Run: headless pygame with SDL's dummy video driver; simulated clock (each Clock.tick advances the game by its frame time, no real sleeping); random seed 0; keys injected as events and as key.get_pressed() state; mouse plan: one left click at the window centre at the start of phase 2, then a move to the lower-right quarter at the start of phase 3.
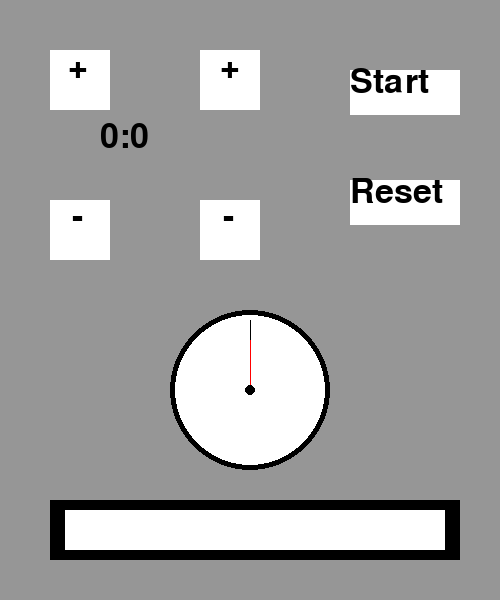
Frame 1 of 4 · flips 1–60 · no input
Frame 2 of 4 · flips 61–180 · clicked the window centre · tapped SPACE, RETURN · held RIGHT (→), D · screen unchanged from frame 1, image omitted
Frame 3 of 4 · flips 181–300 · moved the mouse to the lower-right quarter · held DOWN (↓), S · screen unchanged from frame 2, image omitted
Frame 4 of 4 · flips 301–420 · held LEFT (←), A, UP (↑), W · screen unchanged from frame 3, image omitted

The pygame program that drew these frames:

import pygame
import time
import math

pygame.init()

screen = pygame.display.set_mode((500,600))

GREY = (150,150,150)
WHITE = (255,255,255)
BLACK = (0,0,0)
RED = (255,0,0)

running = True

font = pygame.font.SysFont("arial",50)
text_1 = font.render("+",True,BLACK)
text_2 = font.render("+",True,BLACK)
text_3 = font.render("-",True,BLACK)
text_4 = font.render("-",True,BLACK)
text_5 = font.render("Start",True,BLACK)
text_6 = font.render("Reset",True,BLACK)

total_secs = 0 
total = 0
start = False

clock = pygame.time.Clock()

while running:
    clock.tick(60)
    screen.fill(GREY)
    mouse_x,mouse_y = pygame.mouse.get_pos()

    pygame.draw.rect(screen, WHITE,(50,50,60,60))
    screen.blit(text_1,(68,50))
    pygame.draw.rect(screen, WHITE,(200,50,60,60))
    screen.blit(text_2,(220,50))
    pygame.draw.rect(screen, WHITE,(50,200,60,60))
    screen.blit(text_3,(72  ,200))
    pygame.draw.rect(screen, WHITE,(200,200,60,60))
    screen.blit(text_4,(223,200))
    pygame.draw.rect(screen, WHITE,(350,70,110,45))
    screen.blit(text_5,(350,65))
    pygame.draw.rect(screen, WHITE,(350,180,110,45))
    screen.blit(text_6,(350,175))
    pygame.draw.rect(screen, BLACK,(50,500,410,60))
    pygame.draw.rect(screen, WHITE,(65,510,380,40))

    pygame.draw.circle(screen, BLACK,(250,390),80)
    pygame.draw.circle(screen, WHITE,(250,390),75)
    
  
    for event in pygame.event.get():
        if event.type == pygame.QUIT:
            running = False    
        if event.type == pygame.MOUSEBUTTONDOWN: 
            if event.button == 1:
                if ((50 < mouse_x < 110) and (110 > mouse_y > 50)):
                    print("press to + min")
                    total_secs += 60
                    total = total_secs
                if ((50 < mouse_x < 110) and (200 < mouse_y < 260)):
                    print("press to - min")
                    total_secs -= 60
                    total = total_secs
                if ((200 < mouse_x < 260) and (50 < mouse_y < 110)):
                    print("press to + seconds")
                    total_secs += 1
                    total = total_secs
                if ((200 < mouse_x < 260) and (200 < mouse_y < 260)):
                    print("press to - seconds")
                    total_secs -= 1
                    total = total_secs
                if ((350 < mouse_x < 460) and (110 > mouse_y > 50)):
                    start = True
                    total = total_secs
                    print("starting")
                if ((350 < mouse_x < 460) and (180 < mouse_y < 225)):
                    total_secs = 0
                    start = False
                    print("reseting")
                print("total_secs: " + str(total_secs))


    if start:
        total_secs -=1
        if total_secs == 0:
            start = False
        time.sleep(1)

    if total_secs < 0:
        total_secs = 0

                  
    mins = int(total_secs/60)
    seconds = total_secs - mins * 60
    

    time_now = str(mins) + ":" + str(seconds)
    text_time = font.render(time_now,True, BLACK)
    screen.blit(text_time,(100,120))
        
    x_sec = 250+70 * math.sin(6*seconds*math.pi/180)        
    y_sec = 390-70 * math.cos(6*seconds*math.pi/180)    
    pygame.draw.line(screen,BLACK,(250,390),(int(x_sec),int(y_sec)))
    
    x_min = 250+50 * math.sin(6*mins*math.pi/180)        
    y_min = 390-50 * math.cos(6*mins*math.pi/180)    
    pygame.draw.line(screen,RED,(250,390),(int(x_min),int(y_min)))
    pygame.draw.circle(screen, BLACK,(250,390),5)   

    if total != 0:
        pygame.draw.rect(screen, RED,(65,510,int(380 * (total_secs/total)),40))   
    
    pygame.display.flip()

pygame.quit()
